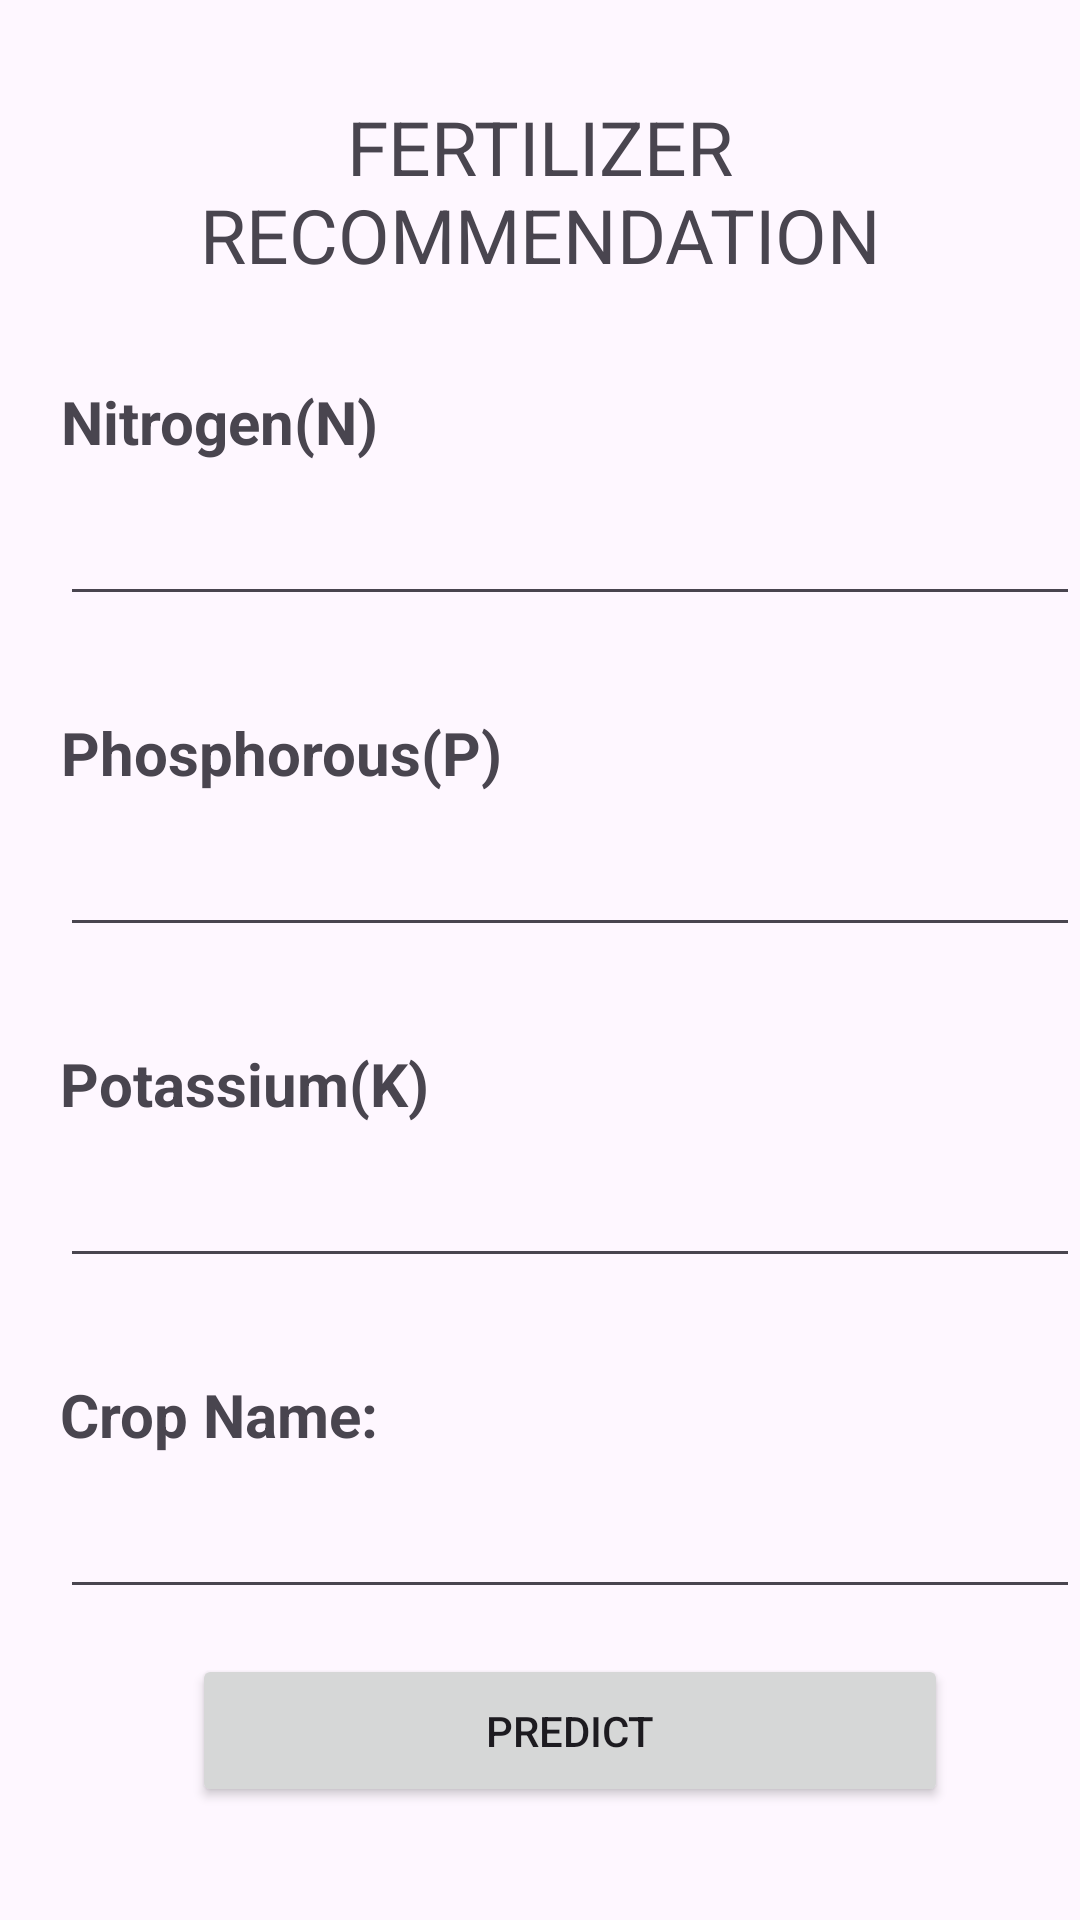

Reconstruct the res/layout file that produces this screen, plus the resources it refers to.
<!-- AndroidManifest.xml: application theme Theme.Agriguideai -->
<!-- res/layout/activity_fertilizeradvisor.xml -->
<?xml version="1.0" encoding="utf-8"?>
<RelativeLayout xmlns:android="http://schemas.android.com/apk/res/android"
    xmlns:app="http://schemas.android.com/apk/res-auto"
    xmlns:tools="http://schemas.android.com/tools"
    android:layout_width="match_parent"
    android:layout_height="match_parent"
    tools:context=".FertilizerRecommend.fertilizeradvisor">

        <TextView
            android:id="@+id/head"
            android:layout_width="match_parent"
            android:layout_height="wrap_content"
            android:text="FERTILIZER RECOMMENDATION"
            android:textAlignment="center"
            android:textSize="25dp"
            android:layout_marginTop="32dp"/>
        <LinearLayout
            android:layout_width="379dp"
            android:layout_height="wrap_content"
            android:layout_below="@+id/head"
            android:layout_marginStart="20dp"
            android:orientation="vertical">

            <TextView
                android:id="@+id/nitro"
                android:layout_width="wrap_content"
                android:layout_height="match_parent"
                android:layout_below="@+id/head"
                android:layout_marginTop="32dp"
                android:text="Nitrogen(N)"
                android:textAlignment="center"
                android:textSize="20dp"
                android:textStyle="bold" />

            <EditText
                android:id="@+id/nitrovalue"
                android:layout_width="match_parent"
                android:layout_height="match_parent"
                android:layout_below="@+id/nitro"
                android:layout_marginTop="10dp" />

            <TextView
                android:id="@+id/phos"
                android:layout_width="wrap_content"
                android:layout_height="wrap_content"
                android:layout_below="@+id/potasvalue"
                android:layout_marginTop="32dp"
                android:text="Phosphorous(P)"
                android:textAlignment="center"
                android:textSize="20dp"
                android:textStyle="bold" />
            <EditText
                android:id="@+id/phosvalue"
                android:layout_width="match_parent"
                android:layout_height="wrap_content"
                android:layout_below="@+id/phos"
                android:layout_marginTop="10dp" />

            <TextView
                android:id="@+id/potas"
                android:layout_width="wrap_content"
                android:layout_height="wrap_content"
                android:layout_below="@+id/nitrovalue"
                android:layout_marginTop="32dp"
                android:text="Potassium(K)"
                android:textAlignment="center"
                android:textSize="20dp"
                android:textStyle="bold" />
            <EditText
                android:id="@+id/potasvalue"
                android:layout_width="match_parent"
                android:layout_height="wrap_content"
                android:layout_below="@+id/potas"
                android:layout_marginTop="10dp" />
            <TextView
                android:id="@+id/crop"
                android:layout_width="wrap_content"
                android:layout_height="wrap_content"
                android:layout_below="@+id/nitrovalue"
                android:layout_marginTop="32dp"
                android:text="Crop Name:"
                android:textAlignment="center"
                android:textSize="20dp"
                android:textStyle="bold" />
            <EditText
                android:id="@+id/cropname"
                android:layout_width="match_parent"
                android:layout_height="wrap_content"
                android:layout_below="@+id/crop"
                android:layout_marginTop="10dp" />

            <Button
                android:id="@+id/predictBtn"
                android:layout_width="252dp"
                android:layout_height="51dp"
                android:layout_gravity="center"
                android:layout_marginTop="15dp"
                android:text="PREDICT" />

            <TextView
                android:id="@+id/label"
                android:layout_width="wrap_content"
                android:layout_height="wrap_content"
                android:layout_below="@+id/predictBtn"
                android:layout_marginTop="25dp"
                android:layout_gravity="center"
                android:text=""
                android:textAlignment="center"
                android:textSize="15dp"
                android:textStyle="bold" />
        </LinearLayout>

    </RelativeLayout>
<!-- resources referenced by this layout -->
<resources>
  <style name="Theme.Agriguideai" parent="Base.Theme.Agriguideai" />
  <style name="Base.Theme.Agriguideai" parent="Theme.Material3.DayNight.NoActionBar">
          
          <item name="colorPrimary">@color/purple_500</item>
          <item name="colorPrimaryVariant">@color/lavender</item>
          <item name="colorOnPrimary">@color/white</item>
          
          <item name="colorSecondary">@color/teal_200</item>
          <item name="colorSecondaryVariant">@color/teal_700</item>
          <item name="colorOnSecondary">@color/black</item>
          
          <item name="android:statusBarColor">?attr/colorPrimaryVariant</item>
          
  
      </style>
  <color name="purple_500">#FF6200EE</color>
  <color name="lavender">#A020F0</color>
  <color name="white">#FFFFFFFF</color>
  <color name="teal_200">#FF03DAC5</color>
  <color name="teal_700">#FF018786</color>
  <color name="black">#FF000000</color>
</resources>
